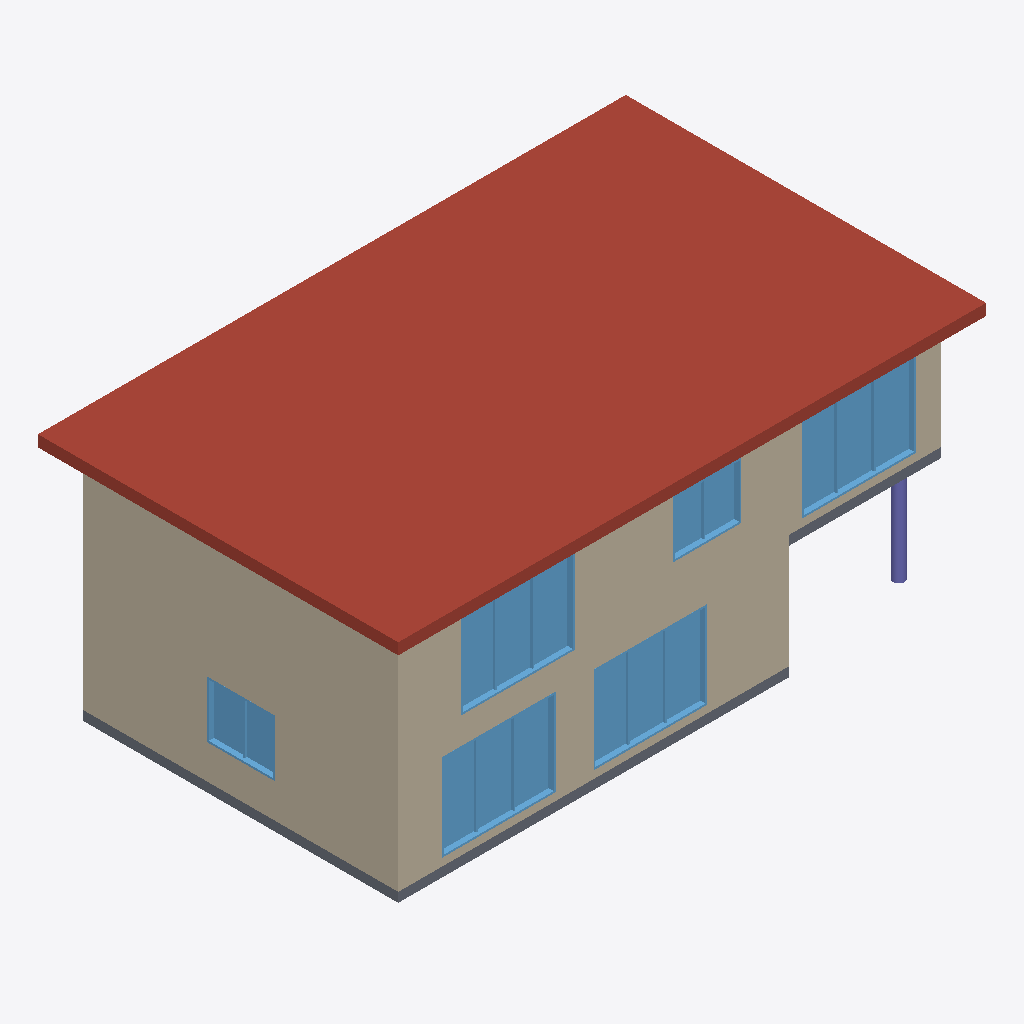
Isometric view of an IFC building model (IFC-SPF (STEP), schema IFC4, length unit metre), seen from the south-west, elements coloured by IFC class: 6 windows (light blue), 4 walls (beige), 2 slabs (grey), 1 roof (red-brown), 1 column (violet).
Extent 15.5 m × 9.5 m × 6.5 m (x, y, z). Storeys (3): Ground at 0.00 m; First at 3.00 m; Roof at 6.00 m. Elements (31): 11 IfcWall, 10 IfcWindow, 4 IfcDoor, 2 IfcColumn, 2 IfcSlab, 1 IfcRoof, 1 IfcStair.

HEADER;
FILE_DESCRIPTION(('ViewDefinition [NotAssigned]'),'2;1');
FILE_NAME('Modern house','2026-10-17T16:42:36',(''),(''),'aether3d 0.15.0','aether3d 0.15.0','');
FILE_SCHEMA(('IFC4'));
ENDSEC;
DATA;
#13=IFCPROJECT('0IgESjY9TInvkQVDuGlBAE',$,'Modern house',$,$,$,$,(#10),#5);
#17=IFCSITE('1g79EAl$XO5h1BELe5OTgU',$,'Site',$,$,#16,$,$,.ELEMENT.,$,$,$,$,$);
#21=IFCBUILDING('2vyF5GmbTOxgDQ3HdOpR$m',$,'House',$,$,#20,$,$,.ELEMENT.,$,$,$);
#27=IFCBUILDINGSTOREY('1vvOn5m0vPrR$vI4_DRxuP',$,'Ground',$,$,#26,$,$,.ELEMENT.,0.0);
#31=IFCBUILDINGSTOREY('2Aah70WOTSoAxcLxJkeTAX',$,'First',$,$,#30,$,$,.ELEMENT.,3.0);
#35=IFCBUILDINGSTOREY('1LRJHx7UvTg8eArYar1L3P',$,'Roof',$,$,#34,$,$,.ELEMENT.,6.0);
#5214=IFCROOF('1OcSe_kifSPewiThiuqUD3',$,'Roof',$,$,#5167,#5213,$,.FLAT_ROOF.);
#1587=IFCWALL('38_Mbl9vfVHQVyAztppJAG',$,'w4',$,'Ext',#1569,#1586,$,.STANDARD.);
#4517=IFCWALL('3xGqlocWbJG9bu9D6k6apu',$,'w4',$,'Ext',#4499,#4516,$,.STANDARD.);
#2275=IFCWALL('1QWZIDk9DIvf9cI$sYnr3D',$,'w1',$,'Ext',#2257,#2274,$,.STANDARD.);
#57=IFCWALL('2G_L9hOOXOwOZ7orNKi7wY',$,'w1',$,'Ext',#39,#56,$,.STANDARD.);
#499=IFCWINDOW('33U8i7hxPKHREVjUf6k7Un',$,'g_s1',$,'W300',#100,#498,$,2.3,3.0,.WINDOW.,.SINGLE_PANEL.,$);
#925=IFCWINDOW('0RQY5qIzvVsPlrhx$tceFz',$,'g_s2',$,'W300',#526,#924,$,2.3,3.0,.WINDOW.,.SINGLE_PANEL.,$);
#2711=IFCWINDOW('0YTpgJdG1K3xFsi5vGSDQF',$,'f_s1',$,'W300',#2312,#2710,$,2.3,3.0,.WINDOW.,.SINGLE_PANEL.,$);
#3475=IFCWINDOW('3ikN1$Ba1NzhV9hSNEFyvz',$,'f_s3',$,'W300',#3076,#3474,$,2.3,3.0,.WINDOW.,.SINGLE_PANEL.,$);
#5120=IFCSLAB('3S7h4nedPLQv3$4OKKUnnt',$,'Ground slab',$,$,#5108,#5119,$,.FLOOR.);
#1935=IFCWINDOW('2$P15o_7vIogjYFwoGiAz3',$,'g_w',$,'W180',#1624,#1934,$,1.5,1.8,.WINDOW.,.SINGLE_PANEL.,$);
#3049=IFCWINDOW('1heFwC0fjMrelGdchXSK2u',$,'f_s2',$,'W180',#2738,#3048,$,1.5,1.8,.WINDOW.,.SINGLE_PANEL.,$);
#5152=IFCSLAB('2h80bHuyfRgwZT_sHokEKi',$,'First slab',$,$,#5135,#5151,$,.FLOOR.);
#5291=IFCCOLUMN('1xBvjC7JzS1BKi94NqDite',$,'Pilotis 0',$,$,#5285,#5290,$,.COLUMN.);
ENDSEC;
